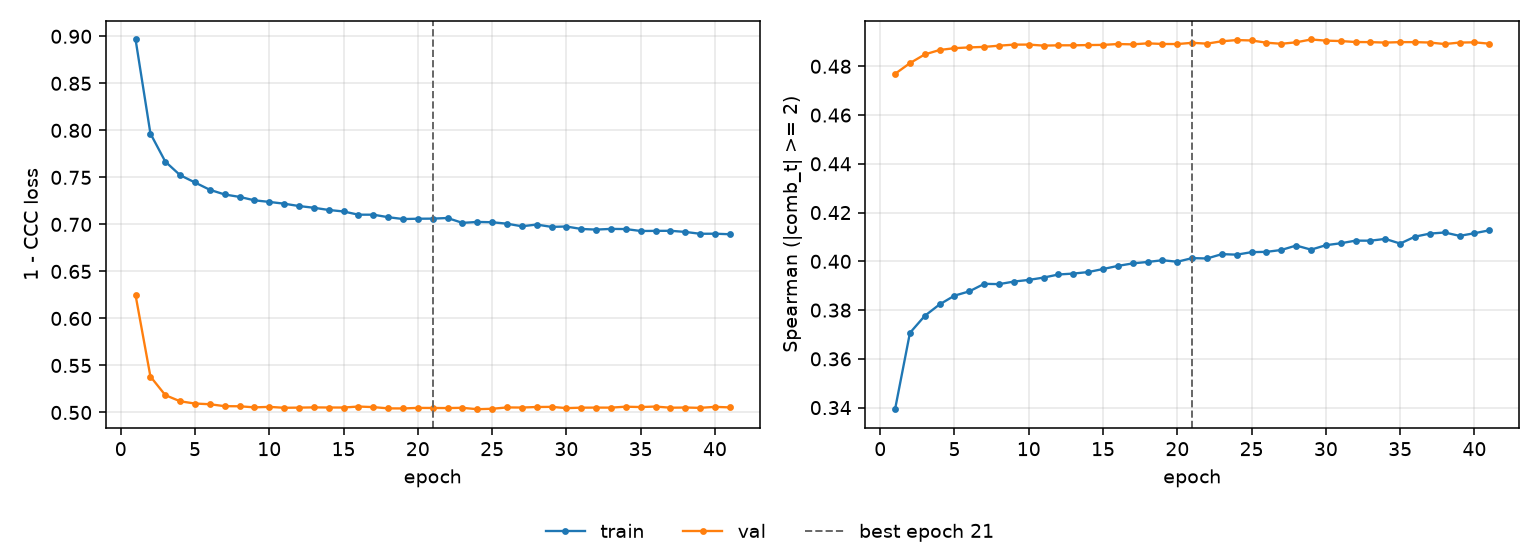

Values plotted in this chart, from the file beside it:
epoch, tr_loss, vl_loss, tr_sp, vl_sp, is_best
1, 0.8966, 0.6247, 0.3393, 0.4769, False
2, 0.7966, 0.5383, 0.3707, 0.4813, False
3, 0.7668, 0.5185, 0.3776, 0.4849, False
4, 0.7523, 0.5119, 0.3824, 0.4867, False
5, 0.7446, 0.5095, 0.3859, 0.4874, False
6, 0.7368, 0.5088, 0.3877, 0.4878, False
7, 0.7318, 0.5067, 0.3908, 0.488, False
8, 0.7292, 0.5066, 0.3907, 0.4885, False
9, 0.7256, 0.5055, 0.3917, 0.4889, False
10, 0.7239, 0.506, 0.3924, 0.4889, False
11, 0.722, 0.505, 0.3933, 0.4885, False
12, 0.7195, 0.5052, 0.3946, 0.4886, False
13, 0.7177, 0.5054, 0.395, 0.4886, False
14, 0.7153, 0.5053, 0.3956, 0.4887, False
15, 0.7137, 0.5053, 0.3968, 0.4888, False
16, 0.7103, 0.5063, 0.3981, 0.4891, False
17, 0.7103, 0.5057, 0.3992, 0.489, False
18, 0.7077, 0.5044, 0.3997, 0.4894, False
19, 0.7057, 0.5043, 0.4005, 0.4892, False
20, 0.706, 0.5049, 0.3998, 0.4891, False
21, 0.7061, 0.5048, 0.4013, 0.4896, True
22, 0.7068, 0.5047, 0.4012, 0.4893, False
23, 0.7016, 0.505, 0.403, 0.4903, False
24, 0.7026, 0.5035, 0.4027, 0.4908, False
25, 0.7023, 0.504, 0.4038, 0.4906, False
26, 0.7008, 0.5054, 0.4039, 0.4897, False
27, 0.698, 0.5052, 0.4047, 0.4892, False
28, 0.6998, 0.5058, 0.4065, 0.4898, False
29, 0.6974, 0.506, 0.4048, 0.491, False
30, 0.6978, 0.5047, 0.4066, 0.4905, False
31, 0.6951, 0.5051, 0.4074, 0.4904, False
32, 0.6945, 0.5052, 0.4085, 0.49, False
33, 0.6952, 0.5052, 0.4085, 0.4899, False
34, 0.695, 0.5062, 0.4092, 0.4897, False
35, 0.693, 0.5058, 0.4073, 0.4899, False
36, 0.6931, 0.5063, 0.4101, 0.4899, False
37, 0.6932, 0.5051, 0.4114, 0.4897, False
38, 0.692, 0.5053, 0.4118, 0.4891, False
39, 0.69, 0.5049, 0.4104, 0.4897, False
40, 0.6901, 0.506, 0.4115, 0.4898, False
41, 0.6895, 0.5054, 0.4127, 0.4893, False
